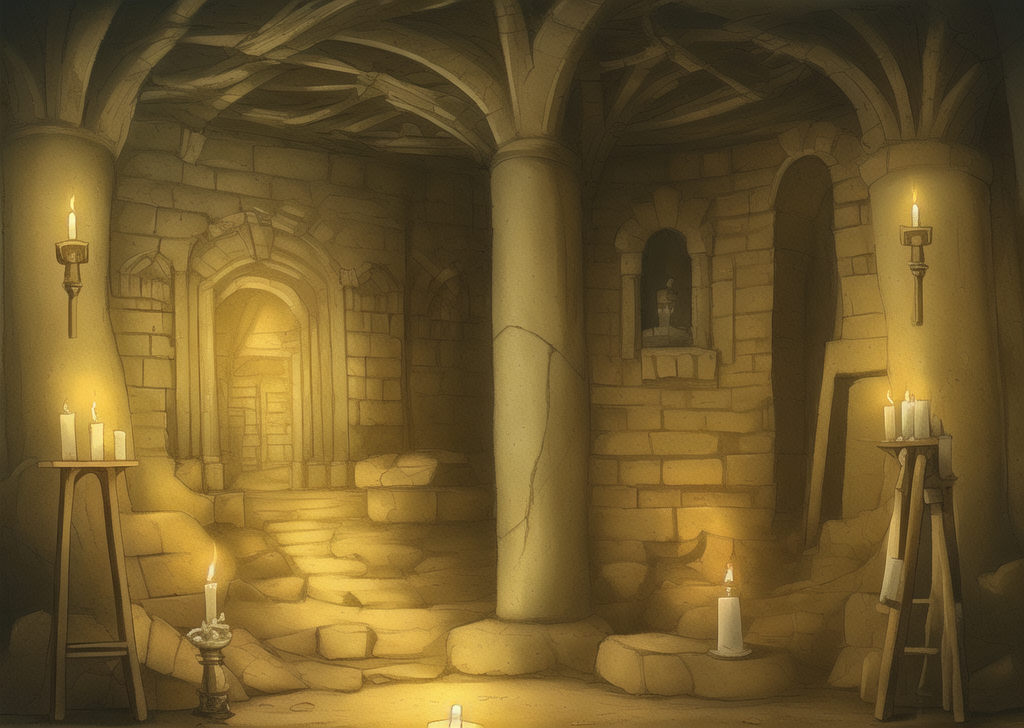
Generation parameters embedded in this image by AUTOMATIC1111 Stable Diffusion web UI or a fork of it (Forge, ...) (PNG 'parameters' text chunk):
dungeon, ruin, ancient civilization, oracle, murals, old, candlelight, 
Steps: 20, Sampler: Euler a, CFG scale: 7, Seed: 3371543428, Size: 1024x728, Model hash: 7f96a1a9ca, Model: anything-v5-PrtRE, Clip skip: 2, ENSD: 31337, Version: v1.3.2